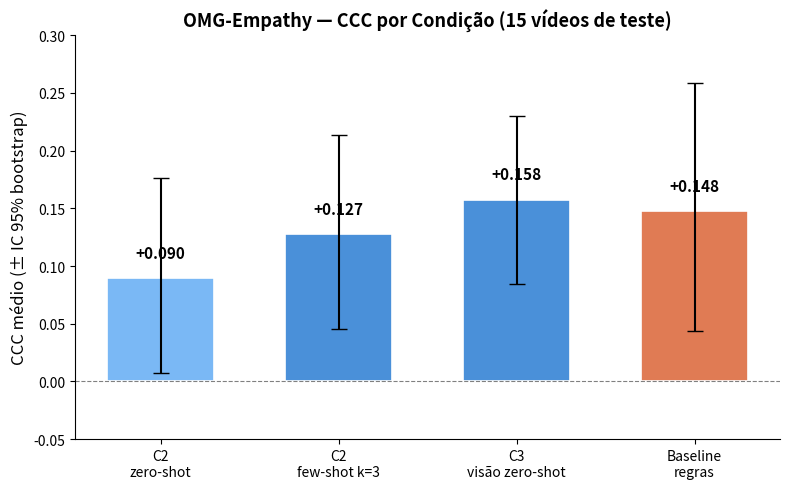
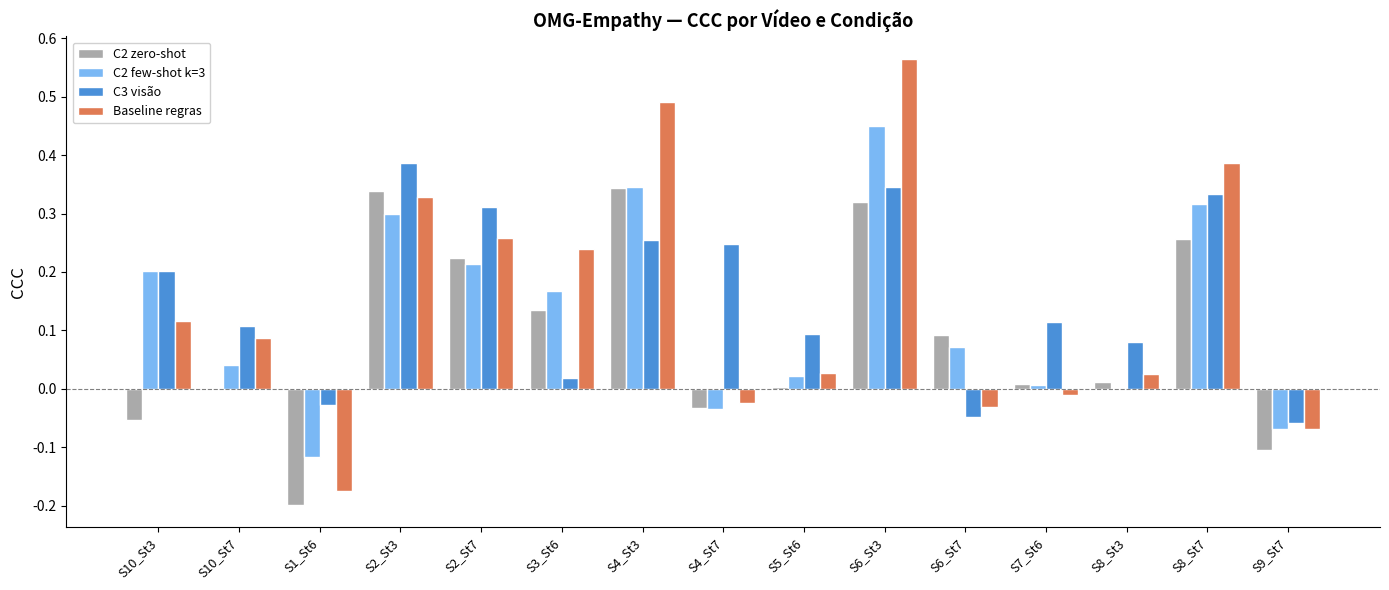
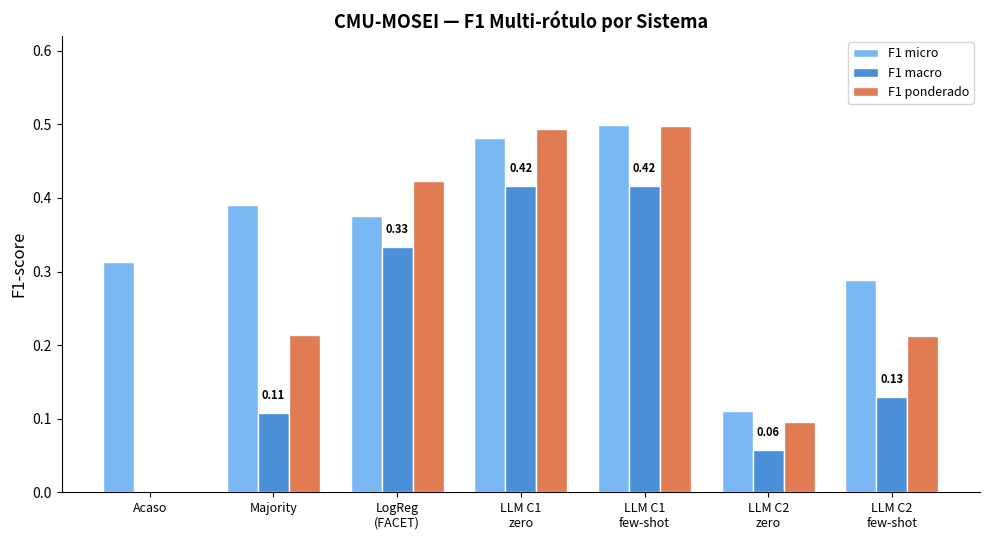
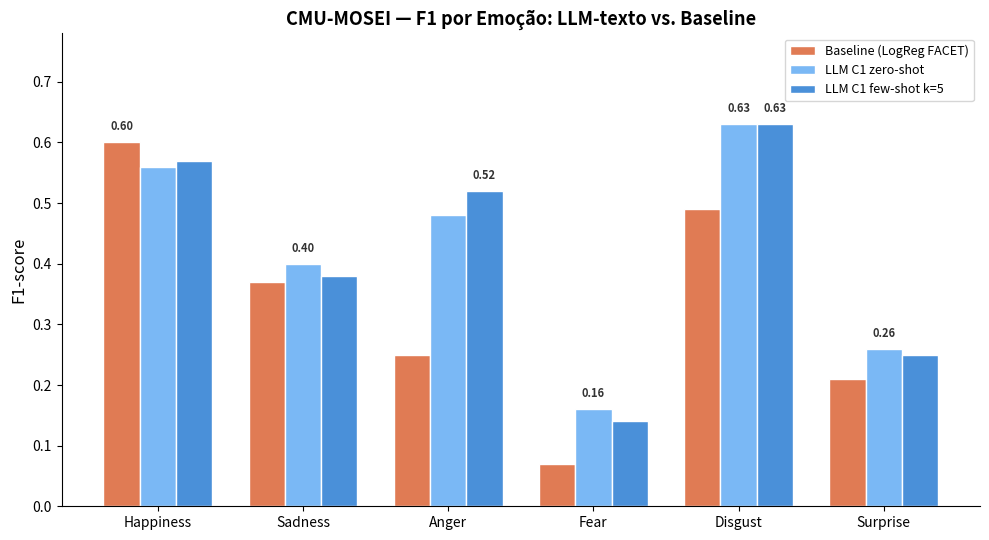

These figures' Python source, in order:
"""Gera testes estatísticos e gráficos para o summary.md do paper.

Uso:
    PYTHONPATH=. python scripts/generate_summary_assets.py

Saída:
    results/figures/omg_ccc_conditions.png
    results/figures/omg_ccc_per_video.png
    results/figures/mosei_f1_conditions.png
    results/figures/mosei_f1_per_emotion.png
    results/stats_report.txt
"""
from __future__ import annotations

import os
from pathlib import Path

import matplotlib
matplotlib.use("Agg")
import matplotlib.pyplot as plt
import numpy as np
from scipy import stats as sp_stats

FIGURES_DIR = Path("results/figures")
FIGURES_DIR.mkdir(parents=True, exist_ok=True)

PALETTE = {
    "llm": "#4A90D9",
    "llm_light": "#7AB8F5",
    "baseline": "#E07B54",
    "baseline_light": "#F0A882",
    "weak": "#AAAAAA",
}

# ── OMG data (CCC per video, 15 videos) ────────────────────────────────────

VIDEOS = [
    "S10_St3", "S10_St7", "S1_St6", "S2_St3", "S2_St7",
    "S3_St6", "S4_St3", "S4_St7", "S5_St6", "S6_St3",
    "S6_St7", "S7_St6", "S8_St3", "S8_St7", "S9_St7",
]

CCC_C2_ZERO = np.array([
    -0.054, 0.002, -0.199, 0.338, 0.224,
    0.135, 0.343, -0.032, 0.004, 0.320,
    0.093, 0.009, 0.011, 0.257, -0.105,
])

CCC_C3_ZERO = np.array([
    0.201, 0.108, -0.027, 0.387, 0.312,
    0.019, 0.254, 0.248, 0.094, 0.345,
    -0.048, 0.114, 0.081, 0.334, -0.059,
])

CCC_C2_FEW = np.array([
    0.202, 0.041, -0.116, 0.299, 0.213,
    0.168, 0.345, -0.035, 0.022, 0.450,
    0.071, 0.006, -0.002, 0.317, -0.069,
])

CCC_BASELINE = np.array([
    0.116, 0.087, -0.174, 0.328, 0.258,
    0.240, 0.490, -0.025, 0.027, 0.565,
    -0.031, -0.010, 0.026, 0.386, -0.068,
])

# ── MOSEI data ──────────────────────────────────────────────────────────────

MOSEI_SYSTEMS = ["Acaso", "Majority", "LogReg\n(FACET)", "LLM C1\nzero", "LLM C1\nfew-shot", "LLM C2\nzero", "LLM C2\nfew-shot"]
MOSEI_MICRO = [0.313, 0.391, 0.376, 0.482, 0.499, 0.111, 0.289]
MOSEI_MACRO = [np.nan, 0.108, 0.333, 0.416, 0.416, 0.057, 0.130]
MOSEI_WEIGHTED = [np.nan, 0.214, 0.423, 0.493, 0.498, 0.096, 0.213]

EMOTIONS = ["happiness", "sadness", "anger", "fear", "disgust", "surprise"]
F1_LLM_C1_FS = [0.57, 0.38, 0.52, 0.14, 0.63, 0.25]
F1_BASELINE   = [0.60, 0.37, 0.25, 0.07, 0.49, 0.21]
F1_LLM_C1_ZS  = [0.56, 0.40, 0.48, 0.16, 0.63, 0.26]

# ── Statistical tests ───────────────────────────────────────────────────────

def bootstrap_ci(data: np.ndarray, n_boot: int = 10_000, alpha: float = 0.05) -> tuple[float, float]:
    rng = np.random.default_rng(42)
    means = np.array([rng.choice(data, size=len(data), replace=True).mean() for _ in range(n_boot)])
    lo = np.percentile(means, 100 * alpha / 2)
    hi = np.percentile(means, 100 * (1 - alpha / 2))
    return float(lo), float(hi)


def cohens_d(a: np.ndarray, b: np.ndarray) -> float:
    diff = a - b
    return float(diff.mean() / diff.std(ddof=1)) if diff.std(ddof=1) > 0 else 0.0


def run_stats(report_file: Path):
    lines: list[str] = []
    lines.append("=" * 70)
    lines.append("TESTES ESTATÍSTICOS — OMG-Empathy (CCC por vídeo, n=15)")
    lines.append("=" * 70)

    pairs = [
        ("C3 (visão) vs Baseline", CCC_C3_ZERO, CCC_BASELINE),
        ("C3 (visão) vs C2 zero-shot", CCC_C3_ZERO, CCC_C2_ZERO),
        ("C2 few-shot vs C2 zero-shot", CCC_C2_FEW, CCC_C2_ZERO),
        ("C2 few-shot vs Baseline", CCC_C2_FEW, CCC_BASELINE),
        ("Baseline vs C2 zero-shot", CCC_BASELINE, CCC_C2_ZERO),
    ]

    for label, a, b in pairs:
        diff = a - b
        stat_w, p_w = sp_stats.wilcoxon(a, b, alternative="two-sided")
        d = cohens_d(a, b)
        lines.append(f"\n--- {label} ---")
        lines.append(f"  Δ média  = {diff.mean():+.4f} ± {diff.std(ddof=1):.4f}")
        lines.append(f"  Wilcoxon signed-rank: W={stat_w:.1f}, p={p_w:.4f}")
        lines.append(f"  Cohen's d (pareado)  = {d:+.3f}")
        if p_w < 0.05:
            lines.append(f"  → SIGNIFICATIVO (p < 0.05)")
        else:
            lines.append(f"  → Não significativo (p ≥ 0.05)")

    lines.append("\n" + "=" * 70)
    lines.append("BOOTSTRAP CI 95% — CCC médio por condição (10.000 reamostragens)")
    lines.append("=" * 70)

    for name, data in [("C2 zero-shot", CCC_C2_ZERO), ("C2 few-shot k=3", CCC_C2_FEW),
                       ("C3 visão zero-shot", CCC_C3_ZERO), ("Baseline regras", CCC_BASELINE)]:
        lo, hi = bootstrap_ci(data)
        lines.append(f"  {name:25s}: média={data.mean():+.3f}  IC95%=[{lo:+.3f}, {hi:+.3f}]")

    lines.append("\n" + "=" * 70)
    lines.append("EFFECT SIZE — Cohen's d pareado (> 0 = 1º melhor que 2º)")
    lines.append("=" * 70)
    for label, a, b in pairs:
        d = cohens_d(a, b)
        mag = "grande" if abs(d) >= 0.8 else "médio" if abs(d) >= 0.5 else "pequeno"
        lines.append(f"  {label:40s}: d={d:+.3f} ({mag})")

    report = "\n".join(lines) + "\n"
    report_file.write_text(report)
    print(report)
    return report


# ── Charts ──────────────────────────────────────────────────────────────────

def plot_omg_ccc_conditions():
    fig, ax = plt.subplots(figsize=(8, 5))

    conditions = ["C2\nzero-shot", "C2\nfew-shot k=3", "C3\nvisão zero-shot", "Baseline\nregras"]
    means = [CCC_C2_ZERO.mean(), CCC_C2_FEW.mean(), CCC_C3_ZERO.mean(), CCC_BASELINE.mean()]
    stds = [CCC_C2_ZERO.std(), CCC_C2_FEW.std(), CCC_C3_ZERO.std(), CCC_BASELINE.std()]
    colors = [PALETTE["llm_light"], PALETTE["llm"], PALETTE["llm"], PALETTE["baseline"]]

    cis = [bootstrap_ci(d) for d in [CCC_C2_ZERO, CCC_C2_FEW, CCC_C3_ZERO, CCC_BASELINE]]
    err_lo = [m - ci[0] for m, ci in zip(means, cis)]
    err_hi = [ci[1] - m for m, ci in zip(means, cis)]

    bars = ax.bar(conditions, means, yerr=[err_lo, err_hi], capsize=6,
                  color=colors, edgecolor="white", linewidth=1.2, width=0.6)

    ax.set_ylabel("CCC médio (± IC 95% bootstrap)", fontsize=12)
    ax.set_title("OMG-Empathy — CCC por Condição (15 vídeos de teste)", fontsize=13, fontweight="bold")
    ax.axhline(0, color="gray", linewidth=0.8, linestyle="--")
    ax.set_ylim(-0.05, 0.30)
    ax.spines["top"].set_visible(False)
    ax.spines["right"].set_visible(False)

    for bar, m in zip(bars, means):
        ax.text(bar.get_x() + bar.get_width() / 2, bar.get_height() + 0.015,
                f"{m:+.3f}", ha="center", va="bottom", fontsize=11, fontweight="bold")

    fig.tight_layout()
    fig.savefig(FIGURES_DIR / "omg_ccc_conditions.png", dpi=150)
    plt.close(fig)
    print(f"  Saved {FIGURES_DIR / 'omg_ccc_conditions.png'}")


def plot_omg_ccc_per_video():
    fig, ax = plt.subplots(figsize=(14, 6))

    x = np.arange(len(VIDEOS))
    w = 0.2

    ax.bar(x - 1.5 * w, CCC_C2_ZERO, w, label="C2 zero-shot", color=PALETTE["weak"], edgecolor="white")
    ax.bar(x - 0.5 * w, CCC_C2_FEW, w, label="C2 few-shot k=3", color=PALETTE["llm_light"], edgecolor="white")
    ax.bar(x + 0.5 * w, CCC_C3_ZERO, w, label="C3 visão", color=PALETTE["llm"], edgecolor="white")
    ax.bar(x + 1.5 * w, CCC_BASELINE, w, label="Baseline regras", color=PALETTE["baseline"], edgecolor="white")

    ax.set_xticks(x)
    ax.set_xticklabels(VIDEOS, rotation=45, ha="right", fontsize=9)
    ax.set_ylabel("CCC", fontsize=12)
    ax.set_title("OMG-Empathy — CCC por Vídeo e Condição", fontsize=13, fontweight="bold")
    ax.axhline(0, color="gray", linewidth=0.8, linestyle="--")
    ax.legend(loc="upper left", fontsize=9, framealpha=0.9)
    ax.spines["top"].set_visible(False)
    ax.spines["right"].set_visible(False)

    fig.tight_layout()
    fig.savefig(FIGURES_DIR / "omg_ccc_per_video.png", dpi=150)
    plt.close(fig)
    print(f"  Saved {FIGURES_DIR / 'omg_ccc_per_video.png'}")


def plot_mosei_f1_conditions():
    fig, ax = plt.subplots(figsize=(10, 5.5))

    systems = MOSEI_SYSTEMS
    x = np.arange(len(systems))
    w = 0.25

    ax.bar(x - w, MOSEI_MICRO, w, label="F1 micro", color=PALETTE["llm_light"], edgecolor="white")
    macro_vals = [v if not np.isnan(v) else 0 for v in MOSEI_MACRO]
    ax.bar(x, macro_vals, w, label="F1 macro", color=PALETTE["llm"], edgecolor="white")
    weighted_vals = [v if not np.isnan(v) else 0 for v in MOSEI_WEIGHTED]
    ax.bar(x + w, weighted_vals, w, label="F1 ponderado", color=PALETTE["baseline"], edgecolor="white")

    for i, (mi, ma, we) in enumerate(zip(MOSEI_MICRO, MOSEI_MACRO, MOSEI_WEIGHTED)):
        if not np.isnan(ma):
            ax.text(i, ma + 0.015, f"{ma:.2f}", ha="center", va="bottom", fontsize=8, fontweight="bold")

    ax.set_xticks(x)
    ax.set_xticklabels(systems, fontsize=9)
    ax.set_ylabel("F1-score", fontsize=12)
    ax.set_title("CMU-MOSEI — F1 Multi-rótulo por Sistema", fontsize=13, fontweight="bold")
    ax.set_ylim(0, 0.62)
    ax.legend(loc="upper right", fontsize=9)
    ax.spines["top"].set_visible(False)
    ax.spines["right"].set_visible(False)

    fig.tight_layout()
    fig.savefig(FIGURES_DIR / "mosei_f1_conditions.png", dpi=150)
    plt.close(fig)
    print(f"  Saved {FIGURES_DIR / 'mosei_f1_conditions.png'}")


def plot_mosei_f1_per_emotion():
    fig, ax = plt.subplots(figsize=(10, 5.5))

    x = np.arange(len(EMOTIONS))
    w = 0.25

    ax.bar(x - w, F1_BASELINE, w, label="Baseline (LogReg FACET)", color=PALETTE["baseline"], edgecolor="white")
    ax.bar(x, F1_LLM_C1_ZS, w, label="LLM C1 zero-shot", color=PALETTE["llm_light"], edgecolor="white")
    ax.bar(x + w, F1_LLM_C1_FS, w, label="LLM C1 few-shot k=5", color=PALETTE["llm"], edgecolor="white")

    for i in range(len(EMOTIONS)):
        best = max(F1_BASELINE[i], F1_LLM_C1_ZS[i], F1_LLM_C1_FS[i])
        vals = [F1_BASELINE[i], F1_LLM_C1_ZS[i], F1_LLM_C1_FS[i]]
        offsets = [x[i] - w, x[i], x[i] + w]
        for v, o in zip(vals, offsets):
            if v == best:
                ax.text(o, v + 0.015, f"{v:.2f}", ha="center", va="bottom", fontsize=8,
                        fontweight="bold", color="#333")

    ax.set_xticks(x)
    ax.set_xticklabels([e.capitalize() for e in EMOTIONS], fontsize=10)
    ax.set_ylabel("F1-score", fontsize=12)
    ax.set_title("CMU-MOSEI — F1 por Emoção: LLM-texto vs. Baseline", fontsize=13, fontweight="bold")
    ax.set_ylim(0, 0.78)
    ax.legend(loc="upper right", fontsize=9)
    ax.spines["top"].set_visible(False)
    ax.spines["right"].set_visible(False)

    fig.tight_layout()
    fig.savefig(FIGURES_DIR / "mosei_f1_per_emotion.png", dpi=150)
    plt.close(fig)
    print(f"  Saved {FIGURES_DIR / 'mosei_f1_per_emotion.png'}")


if __name__ == "__main__":
    print("=== Testes estatísticos ===")
    run_stats(Path("results/stats_report.txt"))

    print("\n=== Gerando gráficos ===")
    plot_omg_ccc_conditions()
    plot_omg_ccc_per_video()
    plot_mosei_f1_conditions()
    plot_mosei_f1_per_emotion()

    print("\n✓ Tudo gerado em results/figures/ e results/stats_report.txt")
